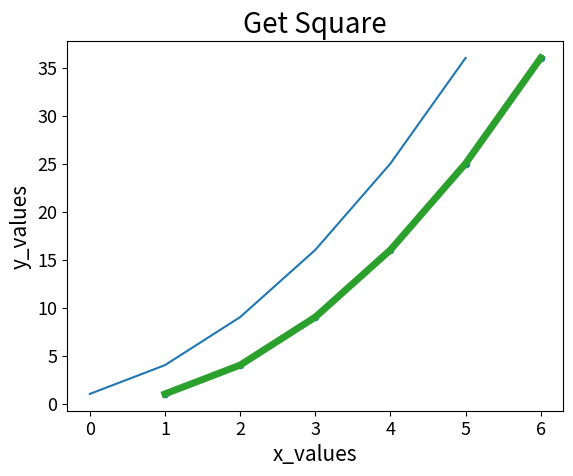

Here is the Python script that generated this plot: (Note: this script raises an exception after producing the figure.)
import matplotlib.pyplot as plt

# matplotlib의 pyplot 모듈을 사용해야 한다. 다음 간단하게 제곱의 수인 1, 4, 9, 16,
# 25, 36 을 입력값으로 하는 그래프를 그려보도록 한다

input_value = [1, 4, 9, 16, 25, 36]  # 그래프를 그리기 위한 데이터
plt.plot(input_value)  # plt.plot() 함수를 통한 입력값 전달
plt.show()  # 그래프를 화면에 호출

# x 좌표
x_Value = [1, 2, 3, 4, 5, 6]

# y 좌표
y_Value = [1, 4, 9, 16, 25, 36]

plt.plot(x_Value, y_Value)  # plot() 함수에 x, y 좌표 값 전달
plt.show()

plt.plot(x_Value, y_Value, linewidth=5)  # 그래프 라인 변경
plt.title("Get Square", fontsize=20)  # 그래프 타이틀 설정
plt.xlabel("x_values", fontsize=15)  # 그래프 x 축 라벨 설정
plt.ylabel("y_values", fontsize=15)  # 그래프 y 축 라벨 설정
plt.tick_params(axis='both', labelsize=13)  # 그래프 x, y 축 눈금 레이블 표시
plt.show()

plt.scatter(x_Value, y_Value, s=20)  # x와 y를 입력 값으로 점 그리기
plt.show()

# imshow를 이용하여 이미지를 그려보기
from matplotlib.image import imread

img = imread('test.jpg') # imread 함수를 이용하여 img 읽기
plt.imshow(img) # imshow 함수를 이용하여 img 불러오기
plt.show()


